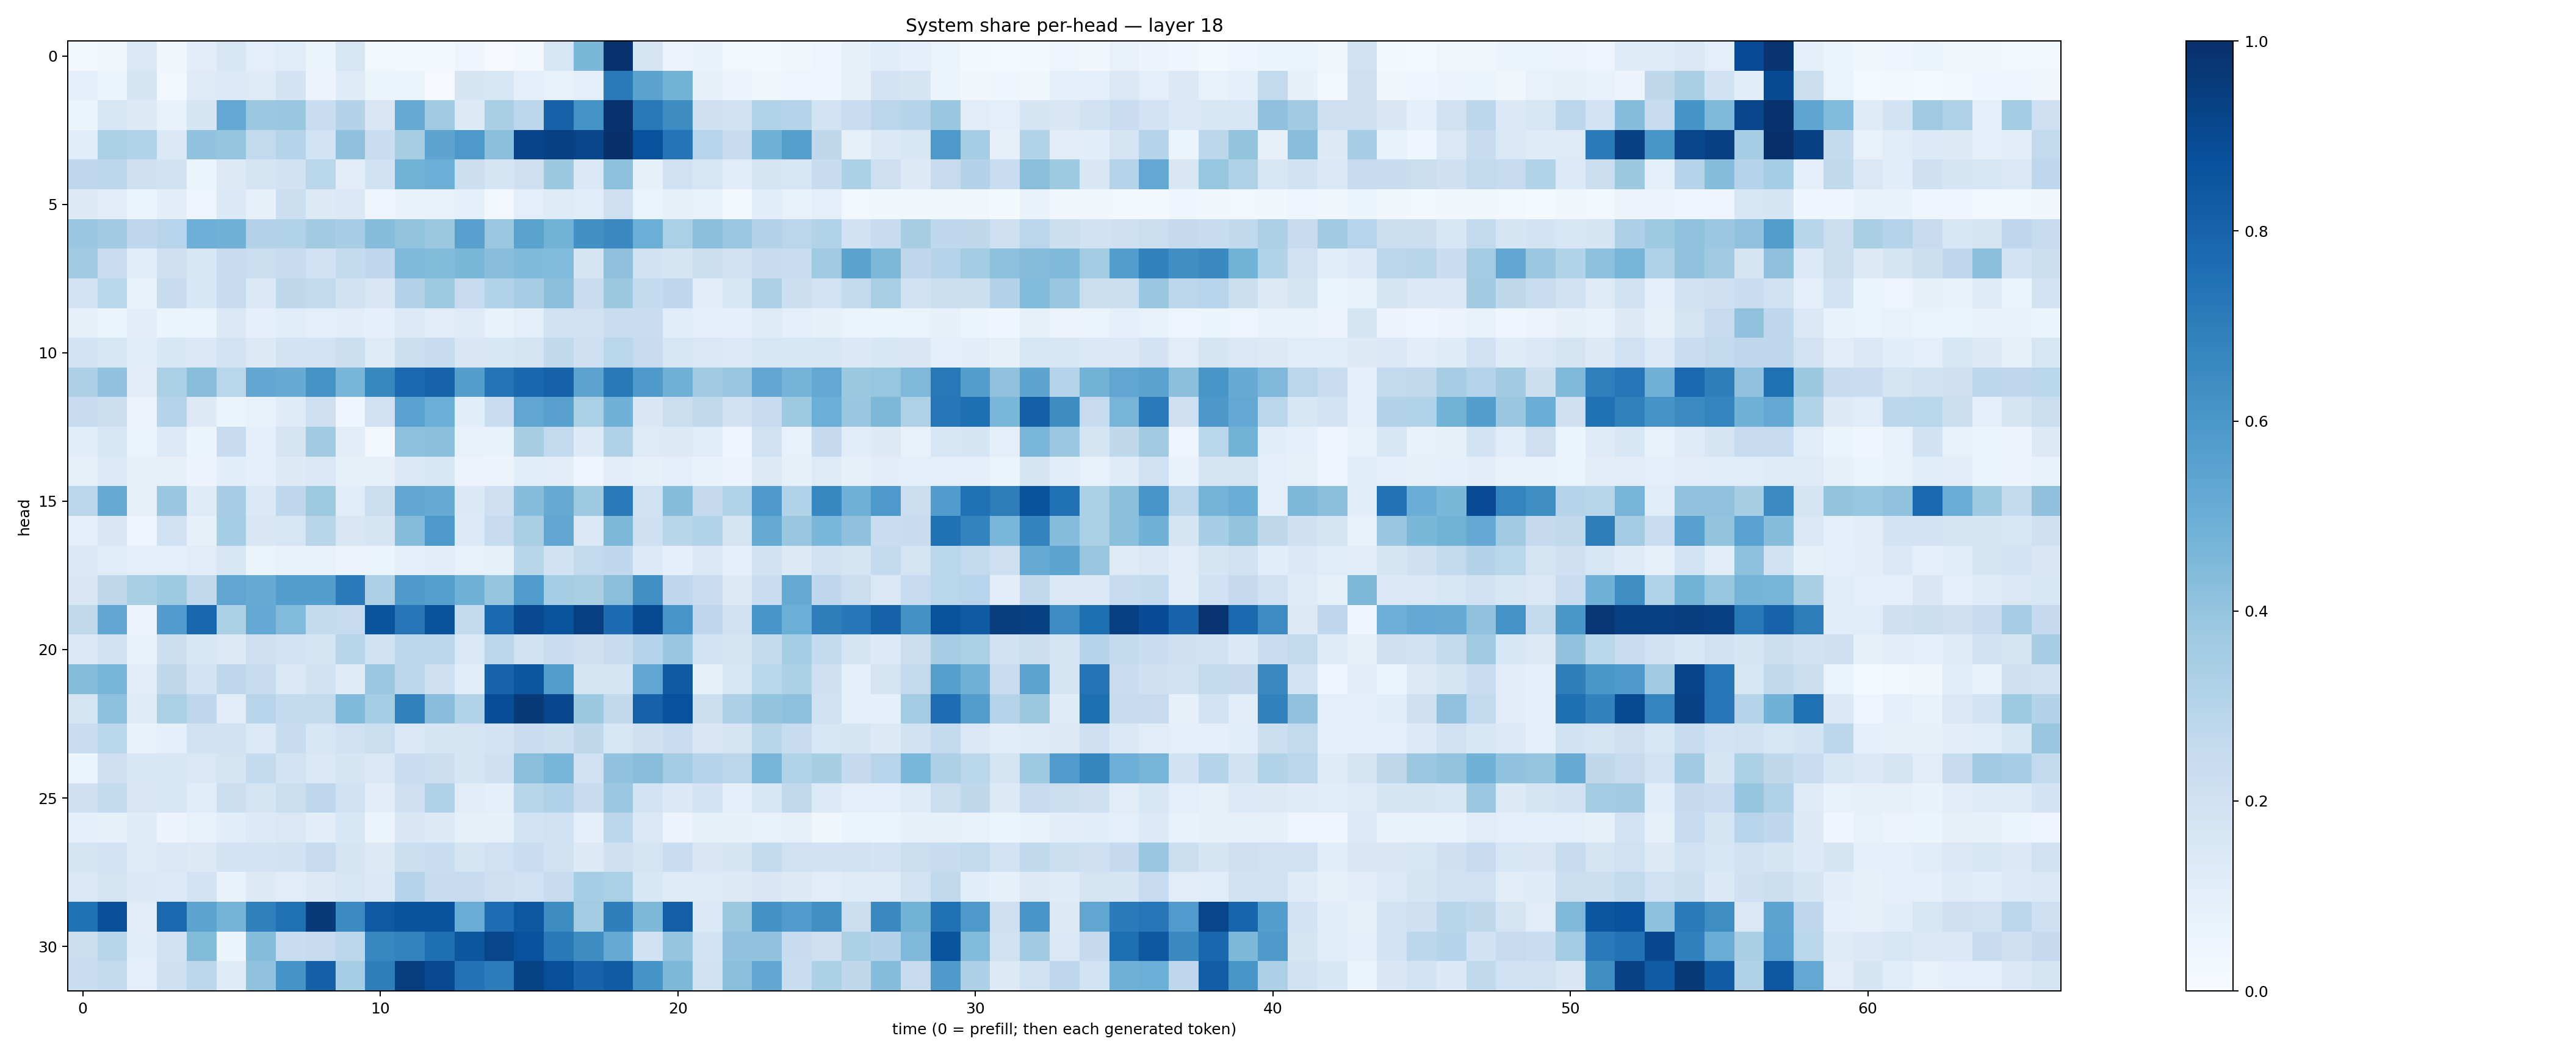

The file beside this chart, header and first rows:
0.030945705, 0.031761587, 0.13850735, 0.03445911, 0.1034268, 0.16073278, 0.095647566, 0.11598865, 0.053483088, 0.16022941, 0.024263307, 0.01785932, 0.015913447, 0.049557522, 0.01045192, 0.024620846, 0.15851562, 0.458763, 0.9900481, 0.16943672, 0.058148704, 0.06761103, 0.030496534, 0.019390699
0.09135, 0.05434, 0.1658, 0.02831, 0.1238, 0.1341, 0.1238, 0.1815, 0.05752, 0.1197, 0.0512, 0.05098, 0.01132, 0.1667, 0.1632, 0.1009, 0.07074, 0.09761, 0.7146, 0.5487, 0.4801, 0.08544, 0.05512, 0.03581
0.06102, 0.1641, 0.1317, 0.07376, 0.171, 0.5273, 0.3791, 0.3894, 0.2296, 0.3085, 0.1517, 0.5101, 0.3693, 0.1253, 0.3393, 0.2777, 0.8072, 0.6193, 0.99, 0.7226, 0.644, 0.207, 0.1897, 0.3087
0.1172, 0.3296, 0.3124, 0.1399, 0.4051, 0.3946, 0.2593, 0.3015, 0.1869, 0.4114, 0.2313, 0.3401, 0.5415, 0.593, 0.4198, 0.9202, 0.9364, 0.9153, 0.9975, 0.8713, 0.7376, 0.2962, 0.2386, 0.4879
0.2679, 0.2796, 0.2049, 0.1943, 0.05293, 0.1288, 0.1734, 0.1945, 0.2875, 0.1036, 0.1912, 0.4794, 0.4969, 0.2159, 0.1716, 0.2148, 0.3773, 0.1468, 0.4179, 0.07938, 0.1994, 0.1574, 0.1146, 0.1761
0.1315, 0.1128, 0.06078, 0.1023, 0.0477, 0.1374, 0.07915, 0.2176, 0.1269, 0.1468, 0.05063, 0.0699, 0.07733, 0.08991, 0.02465, 0.09462, 0.1249, 0.1153, 0.2111, 0.06559, 0.08492, 0.07619, 0.01804, 0.1065
0.3851, 0.3635, 0.2689, 0.2936, 0.4939, 0.4813, 0.3084, 0.3086, 0.3622, 0.3452, 0.4335, 0.3987, 0.3773, 0.5558, 0.3801, 0.5483, 0.4782, 0.6267, 0.6525, 0.4999, 0.3351, 0.4188, 0.3824, 0.3055
0.3695, 0.2284, 0.1085, 0.2078, 0.1639, 0.2421, 0.2203, 0.2418, 0.2003, 0.2578, 0.2694, 0.4506, 0.4391, 0.4593, 0.4261, 0.4488, 0.4442, 0.1702, 0.4133, 0.1936, 0.1719, 0.2187, 0.1989, 0.2353
0.1838, 0.2856, 0.06712, 0.2383, 0.1527, 0.2425, 0.1472, 0.2695, 0.2598, 0.1925, 0.151, 0.3075, 0.3713, 0.2498, 0.3157, 0.3492, 0.4182, 0.2327, 0.3784, 0.2554, 0.2737, 0.1048, 0.1606, 0.3277
0.08022, 0.05922, 0.1033, 0.05921, 0.06126, 0.1461, 0.0917, 0.1155, 0.09725, 0.1033, 0.08997, 0.1359, 0.104, 0.1224, 0.07349, 0.09405, 0.1939, 0.1966, 0.227, 0.2338, 0.1161, 0.08902, 0.0899, 0.1214
0.1811, 0.1567, 0.109, 0.1548, 0.1429, 0.186, 0.1315, 0.1858, 0.1811, 0.2177, 0.1238, 0.2171, 0.2383, 0.1521, 0.1612, 0.1729, 0.2646, 0.2102, 0.2856, 0.2432, 0.1603, 0.1412, 0.1338, 0.1571
0.3253, 0.4044, 0.1028, 0.3326, 0.4296, 0.286, 0.5309, 0.5094, 0.6188, 0.4669, 0.6623, 0.7844, 0.803, 0.5684, 0.7372, 0.7852, 0.8068, 0.5468, 0.7178, 0.5896, 0.4915, 0.3622, 0.3871, 0.5277
0.2487, 0.2178, 0.05703, 0.3014, 0.1306, 0.06266, 0.07182, 0.1183, 0.2113, 0.0455, 0.202, 0.5519, 0.5, 0.1075, 0.2285, 0.5335, 0.5592, 0.3336, 0.4812, 0.1515, 0.2237, 0.2627, 0.1939, 0.2483
0.1158, 0.1579, 0.06134, 0.1337, 0.05144, 0.2372, 0.08752, 0.178, 0.365, 0.1035, 0.03096, 0.4148, 0.4204, 0.07685, 0.06757, 0.3416, 0.2596, 0.1331, 0.3171, 0.1244, 0.1264, 0.1151, 0.04628, 0.1958
0.08427, 0.1356, 0.07862, 0.0805, 0.05628, 0.1094, 0.09092, 0.1323, 0.1458, 0.08571, 0.0806, 0.1477, 0.1551, 0.05742, 0.05513, 0.1059, 0.1051, 0.03923, 0.1032, 0.07924, 0.09919, 0.06849, 0.05723, 0.1268
0.2813, 0.513, 0.07945, 0.3874, 0.1182, 0.3453, 0.1386, 0.2741, 0.372, 0.1165, 0.2189, 0.5296, 0.5081, 0.1382, 0.2112, 0.4321, 0.5166, 0.3717, 0.7128, 0.2025, 0.4322, 0.2513, 0.3121, 0.59
0.08824, 0.1512, 0.05007, 0.203, 0.08396, 0.3518, 0.1497, 0.1617, 0.2903, 0.1495, 0.1652, 0.4352, 0.5901, 0.1363, 0.2491, 0.3383, 0.5282, 0.1447, 0.4559, 0.2056, 0.2898, 0.3128, 0.1722, 0.5177
0.1394, 0.1145, 0.09429, 0.09457, 0.1111, 0.161, 0.0601, 0.07166, 0.07117, 0.05558, 0.05411, 0.09087, 0.105, 0.07352, 0.08368, 0.2894, 0.1944, 0.2582, 0.2694, 0.1364, 0.08896, 0.1433, 0.09278, 0.1876
0.1499, 0.2722, 0.3392, 0.3737, 0.2642, 0.5344, 0.5086, 0.568, 0.5682, 0.7084, 0.3269, 0.5872, 0.5641, 0.49, 0.3982, 0.5823, 0.3519, 0.3368, 0.4239, 0.6302, 0.2682, 0.2276, 0.1284, 0.2314
0.262, 0.5281, 0.05772, 0.5762, 0.7915, 0.3281, 0.5197, 0.442, 0.2547, 0.2489, 0.8617, 0.7311, 0.8661, 0.2563, 0.7788, 0.9027, 0.862, 0.938, 0.7682, 0.8953, 0.6072, 0.2768, 0.1982, 0.6093
0.1372, 0.2023, 0.06918, 0.215, 0.1526, 0.132, 0.2122, 0.1875, 0.1698, 0.292, 0.1942, 0.2817, 0.2816, 0.1438, 0.2778, 0.1943, 0.2329, 0.21, 0.2403, 0.2989, 0.3856, 0.1856, 0.1642, 0.2546
0.4297, 0.4694, 0.1018, 0.2727, 0.1835, 0.2764, 0.2366, 0.1475, 0.1914, 0.1179, 0.3818, 0.2835, 0.2131, 0.1146, 0.8, 0.8536, 0.5741, 0.1746, 0.1696, 0.5284, 0.8365, 0.08242, 0.1588, 0.2873
0.1734, 0.4153, 0.1239, 0.3332, 0.2773, 0.1122, 0.2957, 0.2564, 0.2607, 0.4487, 0.3537, 0.6845, 0.4264, 0.3087, 0.8848, 0.9585, 0.9078, 0.3753, 0.2623, 0.8117, 0.8727, 0.2217, 0.3245, 0.3991
0.2318, 0.2867, 0.0686, 0.09325, 0.1931, 0.1881, 0.1343, 0.2348, 0.1602, 0.2007, 0.2195, 0.1449, 0.166, 0.1719, 0.1829, 0.23, 0.2157, 0.2708, 0.1628, 0.2073, 0.2312, 0.1487, 0.1788, 0.2909
0.05942, 0.2118, 0.161, 0.1574, 0.1461, 0.1726, 0.2568, 0.1871, 0.1384, 0.1702, 0.1461, 0.2299, 0.2245, 0.1717, 0.2073, 0.4242, 0.4679, 0.2014, 0.4044, 0.4266, 0.3564, 0.3035, 0.2825, 0.4716
0.2077, 0.2545, 0.1496, 0.1601, 0.1167, 0.218, 0.1756, 0.2258, 0.2759, 0.2015, 0.1029, 0.2082, 0.3168, 0.1129, 0.1012, 0.2911, 0.3197, 0.2399, 0.3807, 0.1842, 0.1388, 0.1825, 0.1011, 0.1628
0.09789, 0.08554, 0.119, 0.05514, 0.07256, 0.1067, 0.1338, 0.1469, 0.102, 0.1534, 0.0526, 0.1512, 0.1302, 0.0843, 0.0782, 0.1852, 0.2026, 0.09151, 0.2781, 0.1468, 0.05594, 0.08504, 0.0846, 0.07775
0.1732, 0.1871, 0.1227, 0.1471, 0.1276, 0.1827, 0.1806, 0.1888, 0.2443, 0.17, 0.1288, 0.2185, 0.2308, 0.1764, 0.2004, 0.2267, 0.1888, 0.1254, 0.2108, 0.1743, 0.2285, 0.1491, 0.1658, 0.2549
0.1439, 0.1776, 0.1395, 0.134, 0.1832, 0.0696, 0.1317, 0.1048, 0.1293, 0.1583, 0.1406, 0.3032, 0.242, 0.2482, 0.2133, 0.2, 0.2389, 0.355, 0.3359, 0.1526, 0.1226, 0.1235, 0.1287, 0.1504
0.7489, 0.8827, 0.1097, 0.7797, 0.5435, 0.4743, 0.6902, 0.7514, 0.9584, 0.6518, 0.8399, 0.867, 0.8691, 0.5042, 0.7644, 0.8499, 0.6419, 0.3593, 0.6981, 0.454, 0.8186, 0.1393, 0.376, 0.624
0.2257, 0.2921, 0.1074, 0.1929, 0.4384, 0.05242, 0.4311, 0.2333, 0.2425, 0.2812, 0.6667, 0.6789, 0.755, 0.8542, 0.9148, 0.8745, 0.7166, 0.6441, 0.512, 0.1933, 0.3969, 0.184, 0.4061, 0.4062
0.2334, 0.2561, 0.08837, 0.2055, 0.279, 0.1211, 0.4032, 0.6148, 0.8138, 0.3516, 0.6974, 0.9425, 0.8998, 0.7424, 0.7048, 0.9271, 0.8818, 0.8023, 0.8293, 0.6154, 0.4541, 0.1937, 0.4246, 0.5285
